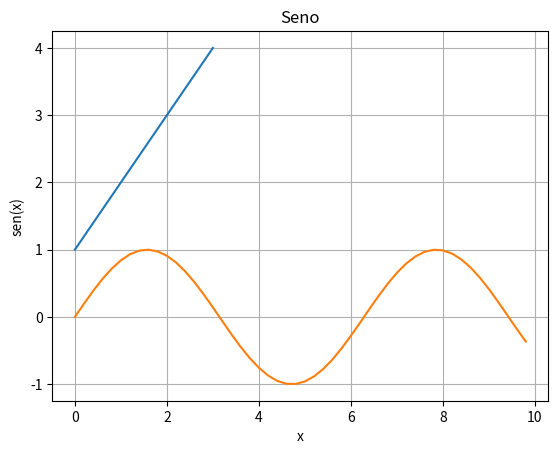

Python code for this plot:
import numpy as np

import matplotlib.pyplot as plt

array=np.arange(1,5)


plt.plot(array)

x=np.arange(0,10,0.2)
y=np.sin(x)

plt.plot(x,y)
plt.title('Seno')
plt.xlabel('x')
plt.ylabel('sen(x)')
plt.grid()